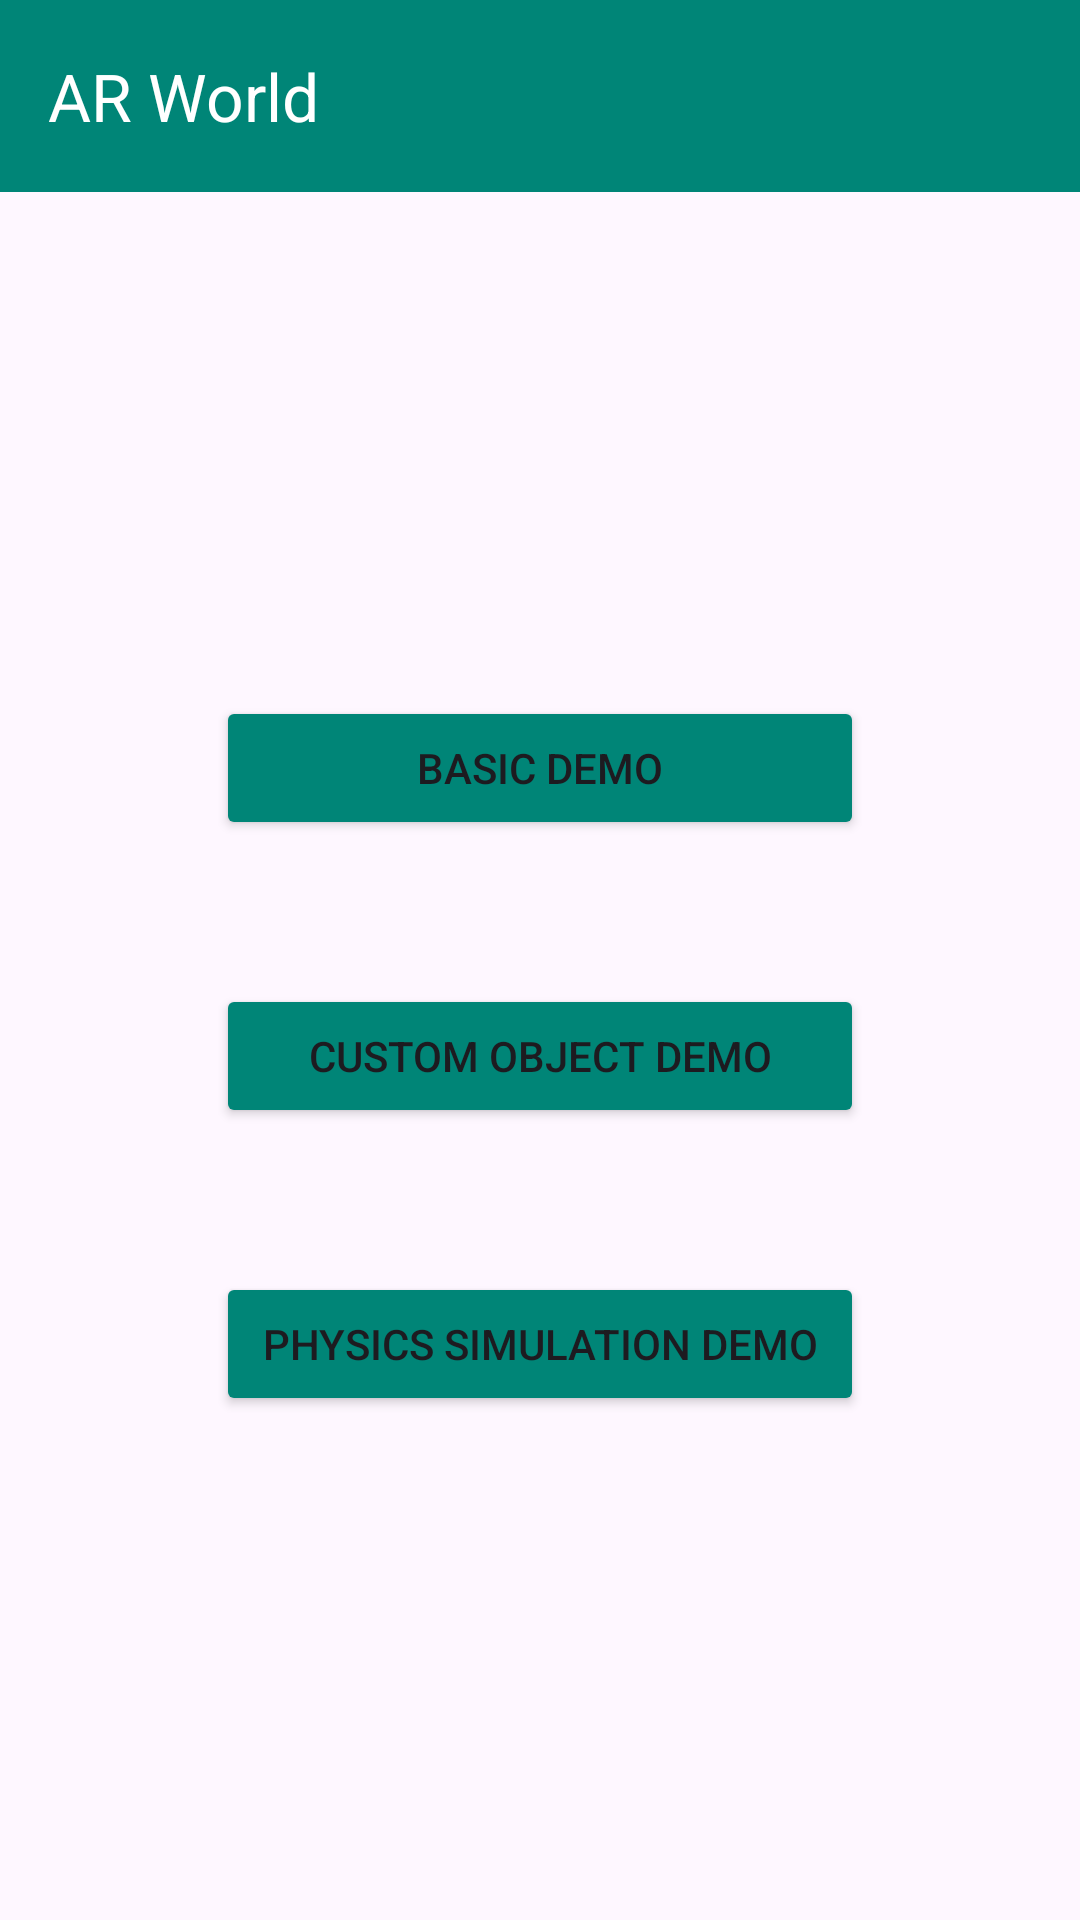

Layout XML and referenced resources for this Android screen:
<!-- AndroidManifest.xml: application theme Theme.ShootGame -->
<!-- res/layout/activity_main.xml -->
<?xml version="1.0" encoding="utf-8"?>
<layout xmlns:android="http://schemas.android.com/apk/res/android"
    xmlns:app="http://schemas.android.com/apk/res-auto"
    xmlns:tools="http://schemas.android.com/tools"
    tools:context=".MainActivity">

    <androidx.constraintlayout.widget.ConstraintLayout
        android:layout_width="match_parent"
        android:layout_height="match_parent" >

        <androidx.appcompat.widget.Toolbar
            android:id="@+id/toolbar"
            android:layout_width="match_parent"
            android:layout_height="?attr/actionBarSize"
            android:background="@color/teal_500"
            android:theme="@style/ThemeOverlay.AppCompat.ActionBar"
            android:elevation="4dp"
            app:title="@string/app_name"
            app:titleTextColor="?attr/colorOnPrimary"
            app:layout_constraintStart_toStartOf="parent"
            app:layout_constraintTop_toTopOf="parent"
            app:layout_constraintEnd_toEndOf="parent" />

        <LinearLayout
            android:layout_width="match_parent"
            android:layout_height="0dp"
            android:orientation="vertical"
            android:gravity="center"
            android:padding="48dp"
            app:layout_constraintStart_toStartOf="parent"
            app:layout_constraintEnd_toEndOf="parent"
            app:layout_constraintTop_toBottomOf="@id/toolbar"
            app:layout_constraintBottom_toBottomOf="parent">

            <Button
                android:id="@+id/basic_demo_button"
                android:layout_width="match_parent"
                android:layout_height="wrap_content"
                android:backgroundTint="@color/teal_500"
                android:text="@string/basic_demo"
                android:layout_margin="24dp" />

            <Button
                android:id="@+id/custom_object_demo_button"
                android:layout_width="match_parent"
                android:layout_height="wrap_content"
                android:backgroundTint="@color/teal_500"
                android:text="@string/custom_object_demo"
                android:layout_margin="24dp" />

            <Button
                android:id="@+id/applied_physics_demo_button"
                android:layout_width="match_parent"
                android:layout_height="wrap_content"
                android:backgroundTint="@color/teal_500"
                android:text="@string/physics_simulation_demo"
                android:layout_margin="24dp" />

        </LinearLayout>

    </androidx.constraintlayout.widget.ConstraintLayout>

</layout>
<!-- resources referenced by this layout -->
<resources>
  <color name="teal_500">#FF008577</color>
  <string name="app_name">AR World</string>
  <string name="basic_demo">Basic demo</string>
  <string name="custom_object_demo">Custom object demo</string>
  <string name="physics_simulation_demo">Physics simulation demo</string>
  <style name="Theme.ShootGame" parent="Base.Theme.ShootGame" />
  <style name="Base.Theme.ShootGame" parent="Theme.Material3.DayNight.NoActionBar">
          
          
      </style>
</resources>
